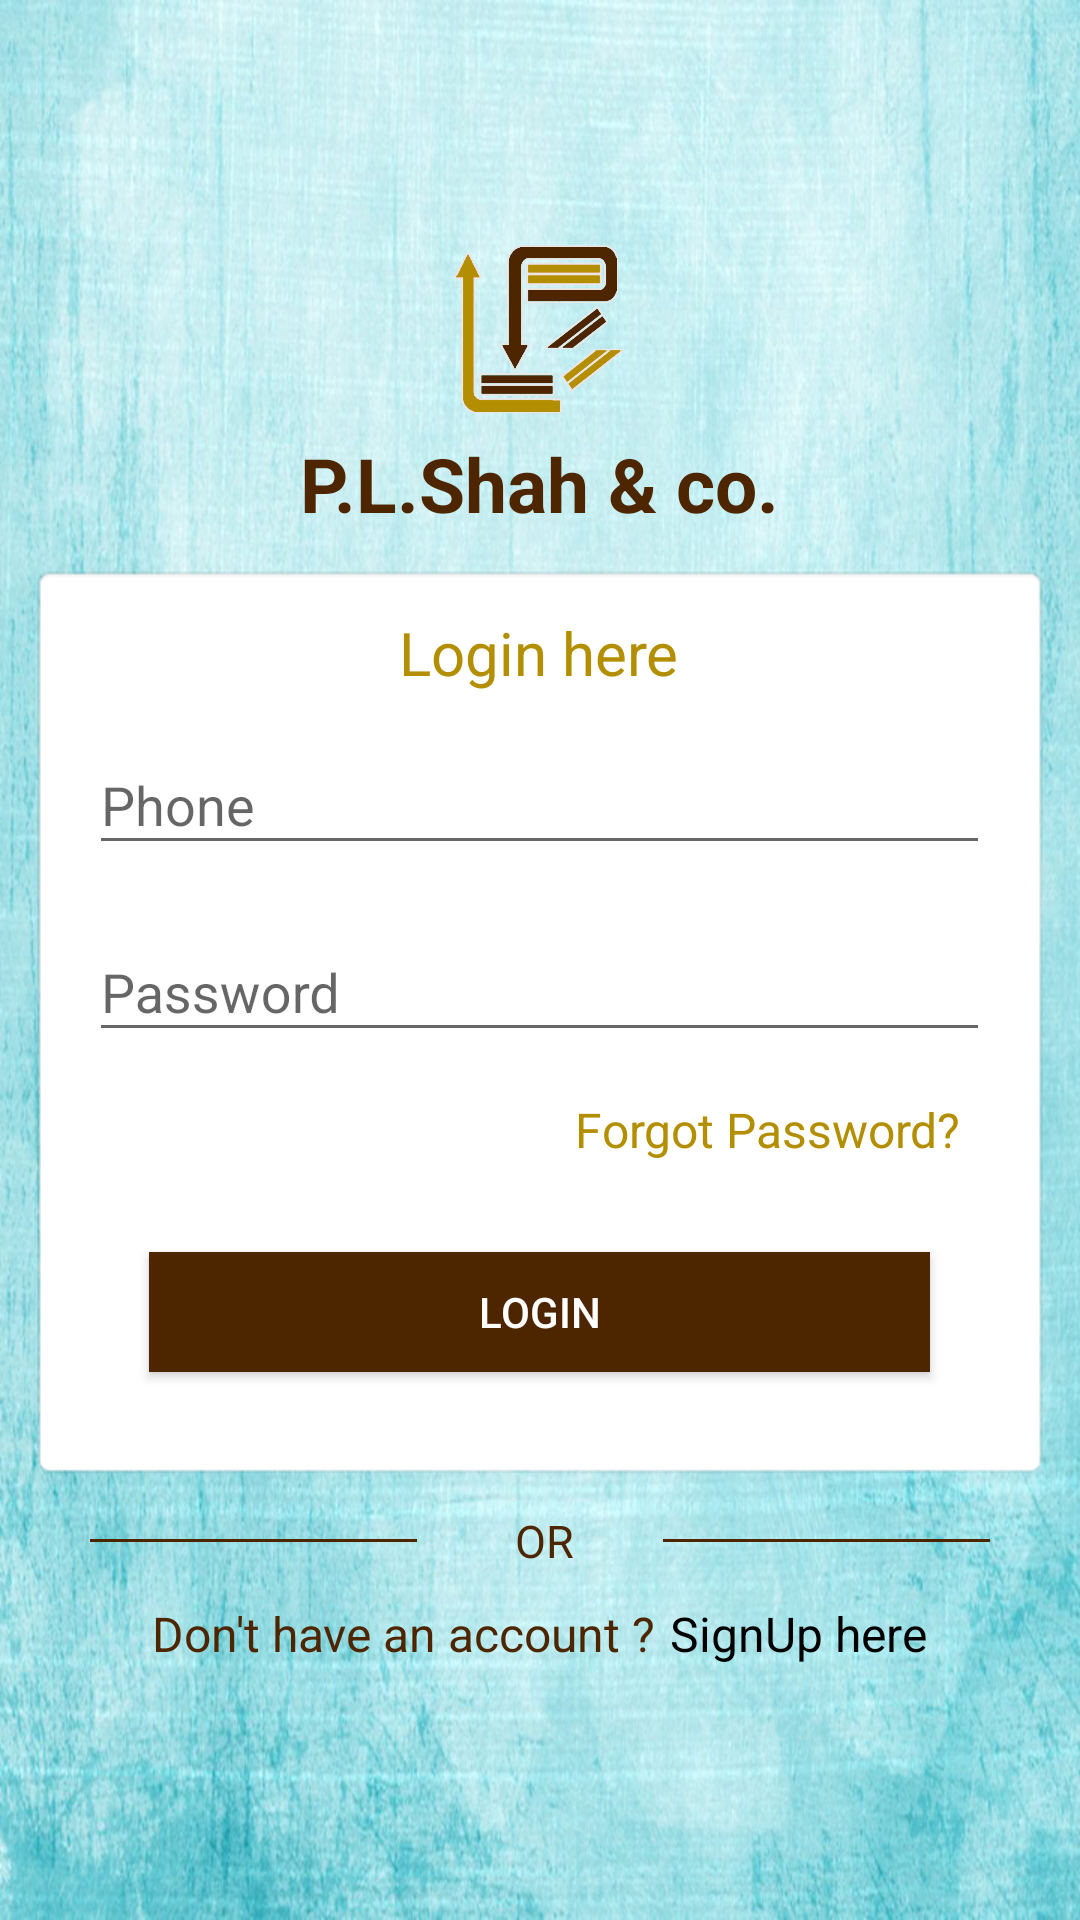

Here is an Android app screen rendered from its layout file. Give the layout XML and the strings, colors and styles it references.
<!-- AndroidManifest.xml: application theme AppTheme -->
<!-- res/layout/activity_login.xml -->
<?xml version="1.0" encoding="utf-8"?>
<LinearLayout xmlns:android="http://schemas.android.com/apk/res/android"
              xmlns:tools="http://schemas.android.com/tools"
              android:layout_width="match_parent"
              android:layout_height="match_parent"
              android:background="@drawable/bg_slas"
              android:gravity="center"
              android:orientation="vertical"
              tools:context="com.example.guest999.firebasenotification.activities.Login">

    <LinearLayout
        android:layout_width="match_parent"
        android:layout_height="match_parent"
        android:gravity="center"
        android:orientation="vertical">


        <LinearLayout
            android:layout_width="match_parent"
            android:layout_height="wrap_content"
            android:gravity="center"
            android:orientation="vertical">

            <ImageView
                android:layout_width="70dp"
                android:layout_height="70dp"
                android:background="@drawable/logo"/>

            <TextView
                android:id="@+id/app_name"
                android:layout_width="wrap_content"
                android:layout_height="wrap_content"
                android:text="@string/p_l_shah_amp_co"
                android:textColor="@color/colorAccent"
                android:textSize="25sp"
                android:textStyle="bold"/>
        </LinearLayout>

        <LinearLayout
            android:layout_width="match_parent"
            android:layout_height="wrap_content"
            android:layout_margin="10dp"
            android:background="@android:drawable/editbox_background"
            android:elevation="4dp">

            <LinearLayout
                android:layout_width="match_parent"
                android:layout_height="wrap_content"
                android:layout_gravity="center"
                android:layout_margin="5dp"
                android:orientation="vertical"
                android:padding="5dp">

                <TextView
                    android:id="@+id/app_name1"
                    android:layout_width="wrap_content"
                    android:layout_height="wrap_content"
                    android:layout_gravity="center"
                    android:text="Login here"
                    android:textColor="@color/colorPrimary"
                    android:textSize="20sp"/>

                <android.support.design.widget.TextInputLayout
                    android:id="@+id/til_login_phone"
                    android:layout_width="match_parent"
                    android:layout_height="wrap_content"
                    android:layout_marginBottom="5dp"
                    android:layout_marginTop="5dp">

                    <EditText
                        android:id="@+id/login_editTextPhone"
                        android:layout_width="match_parent"
                        android:layout_height="wrap_content"
                        android:hint="@string/phone"
                        android:maxLength="13"
                        android:inputType="phone"/>
                </android.support.design.widget.TextInputLayout>

                <android.support.design.widget.TextInputLayout
                    android:id="@+id/til_login_password"
                    android:layout_width="match_parent"
                    android:layout_height="wrap_content"
                    android:layout_marginBottom="5dp"
                    android:layout_marginTop="5dp">

                    <EditText
                        android:id="@+id/login_editTextPassword"
                        android:layout_width="match_parent"
                        android:layout_height="wrap_content"
                        android:hint="@string/password"
                        android:inputType="numberPassword|number"/>
                </android.support.design.widget.TextInputLayout>

                <LinearLayout
                    android:layout_width="match_parent"
                    android:layout_height="wrap_content"
                    android:gravity="end">

                    <TextView
                        android:id="@+id/forgot_pass"
                        android:layout_width="wrap_content"
                        android:layout_height="wrap_content"
                        android:gravity="end"
                        android:padding="10dp"
                        android:text="@string/frogot_password"
                        android:textColor="@color/colorPrimary"
                        android:textSize="16sp"/>
                </LinearLayout>

                <android.support.v7.widget.AppCompatButton
                    android:id="@+id/buttonLogin"
                    android:layout_width="match_parent"
                    android:layout_height="40dp"
                    android:layout_margin="20dp"
                    android:background="@color/colorAccent"
                    android:text="@string/login"
                    android:textColor="@android:color/white"/>


            </LinearLayout>
        </LinearLayout>

        <LinearLayout
            android:layout_width="match_parent"
            android:layout_height="wrap_content"
            android:layout_gravity="center"
            android:orientation="horizontal"
            android:weightSum="3">

            <View
                android:layout_width="wrap_content"
                android:layout_height="1dp"
                android:layout_gravity="center"
                android:layout_marginLeft="30dp"
                android:layout_marginRight="5dp"
                android:layout_weight="0.9"
                android:background="@color/colorAccent"/>

            <TextView
                android:id="@+id/tv_or"
                android:layout_width="match_parent"
                android:layout_height="wrap_content"
                android:layout_marginLeft="3dp"
                android:layout_weight="1.2"
                android:gravity="center"
                android:text="OR"
                android:textColor="@color/colorAccent"
                android:textSize="15sp"/>

            <View
                android:layout_width="wrap_content"
                android:layout_height="1dp"
                android:layout_gravity="center"
                android:layout_marginLeft="5dp"
                android:layout_marginRight="30dp"
                android:layout_weight="0.9"
                android:background="@color/colorAccent"/>
        </LinearLayout>

        <LinearLayout
            android:layout_width="match_parent"
            android:layout_height="wrap_content"
            android:gravity="center"
            android:orientation="horizontal">

            <TextView
                android:layout_width="wrap_content"
                android:layout_height="wrap_content"
                android:gravity="start"
                android:paddingBottom="10dp"
                android:paddingLeft="10dp"
                android:paddingRight="5dp"
                android:paddingTop="10dp"
                android:text="Don't have an account ?"
                android:textColor="@color/colorAccent"
                android:textSize="16sp"/>

            <TextView
                android:id="@+id/linkSignup"
                android:layout_width="wrap_content"
                android:layout_height="wrap_content"
                android:gravity="start"
                android:paddingBottom="10dp"
                android:paddingRight="10dp"
                android:paddingTop="10dp"
                android:text="SignUp here"
                android:textColor="@android:color/black"
                android:textSize="16sp"/>
        </LinearLayout>
    </LinearLayout>

    <WebView
        android:id="@+id/webview"
        android:layout_width="wrap_content"
        android:layout_height="wrap_content"
        android:visibility="gone"/>

</LinearLayout>
<!-- resources referenced by this layout -->
<resources>
  <color name="colorAccent">#4D2600</color>
  <color name="colorPrimary">#B38F00</color>
  <!-- drawable bg_slas: jpg bitmap (drawable-hdpi, 592128 bytes) -->
  <!-- drawable logo: png bitmap (drawable-hdpi, 68085 bytes) -->
  <string name="frogot_password">Forgot Password?</string>
  <string name="login">Login</string>
  <string name="p_l_shah_amp_co">P.L.Shah &amp; co.</string>
  <string name="password">Password</string>
  <string name="phone">Phone</string>
  <style name="AppTheme" parent="Theme.AppCompat.Light.DarkActionBar">
          
          <item name="windowNoTitle">true</item>
          <item name="colorPrimary">@color/colorPrimary</item>
          <item name="colorPrimaryDark">@color/colorPrimaryDark</item>
          <item name="colorAccent">@color/colorAccent</item>
      </style>
  <color name="colorPrimaryDark">#4D2600</color>
</resources>
